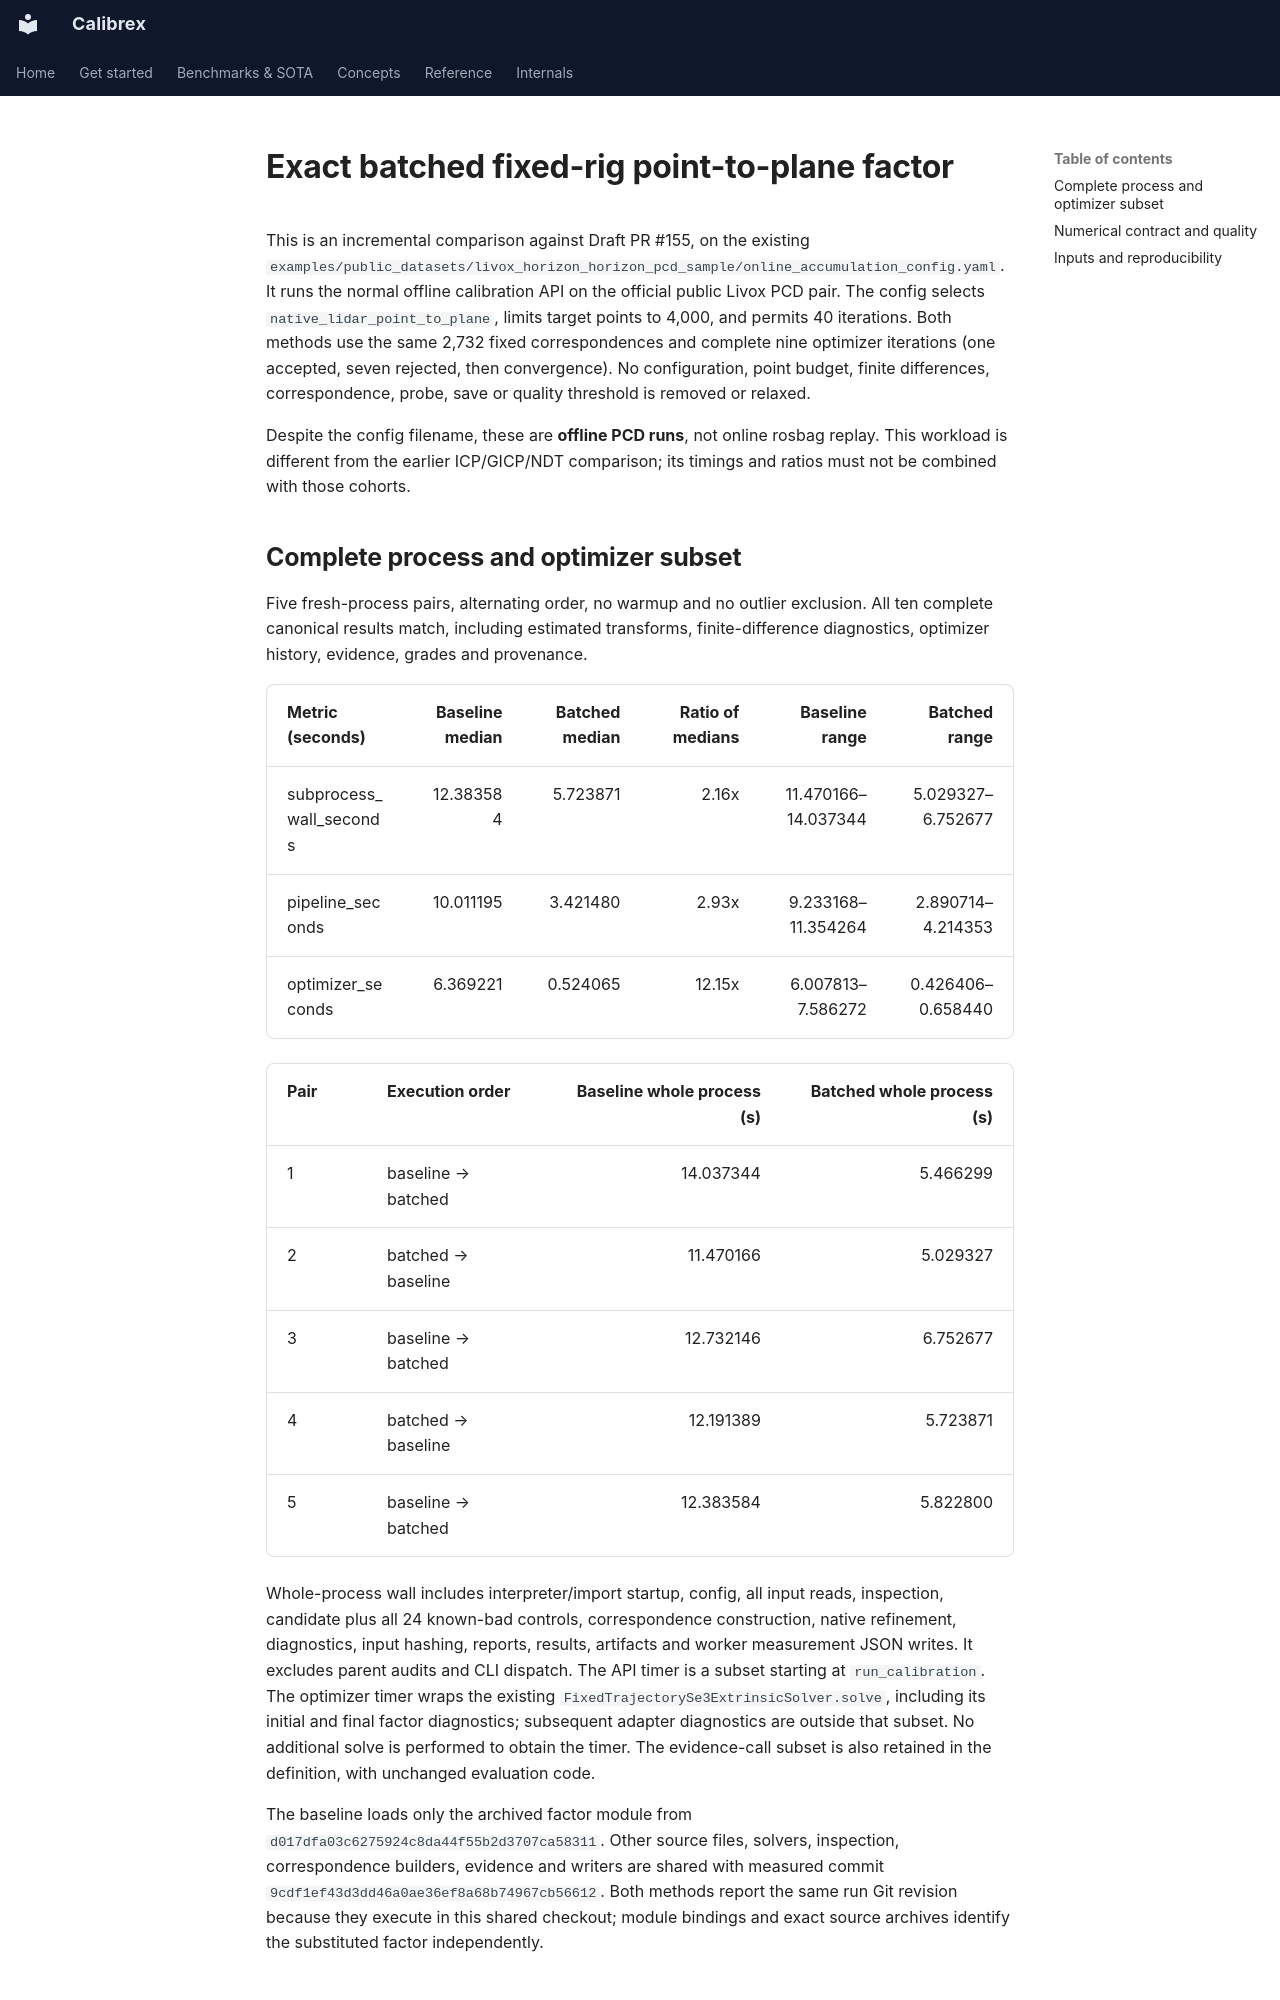

repository: rsasaki0109/Calibrex · page: assets/point_to_plane_factor/index.html · generator: mkdocs

# Exact batched fixed-rig point-to-plane factor

This is an incremental comparison against Draft PR #155, on the existing
`examples/public_datasets/livox_horizon_horizon_pcd_sample/online_accumulation_config.yaml`.
It runs the normal offline calibration API on the official public Livox PCD pair.
The config selects `native_lidar_point_to_plane`, limits target points to 4,000,
and permits 40 iterations. Both methods use the same 2,732 fixed correspondences
and complete nine optimizer iterations (one accepted, seven rejected, then
convergence). No configuration, point budget, finite differences, correspondence,
probe, save or quality threshold is removed or relaxed.

Despite the config filename, these are **offline PCD runs**, not online rosbag
replay. This workload is different from the earlier ICP/GICP/NDT comparison;
its timings and ratios must not be combined with those cohorts.

## Complete process and optimizer subset

Five fresh-process pairs, alternating order, no warmup and no outlier exclusion.
All ten complete canonical results match, including estimated transforms,
finite-difference diagnostics, optimizer history, evidence, grades and provenance.

| Metric (seconds) | Baseline median | Batched median | Ratio of medians | Baseline range | Batched range |
|---|---:|---:|---:|---:|---:|
| subprocess_wall_seconds | 12.383584 | 5.723871 | 2.16x | 11.470166–14.037344 | 5.029327–6.752677 |
| pipeline_seconds | 10.011195 | 3.421480 | 2.93x | 9.233168–11.354264 | 2.890714–4.214353 |
| optimizer_seconds | 6.369221 | 0.524065 | 12.15x | 6.007813–7.586272 | 0.426406–0.658440 |

| Pair | Execution order | Baseline whole process (s) | Batched whole process (s) |
|---|---|---:|---:|
| 1 | baseline → batched | 14.037344 | 5.466299 |
| 2 | batched → baseline | 11.470166 | 5.029327 |
| 3 | baseline → batched | 12.732146 | 6.752677 |
| 4 | batched → baseline | 12.191389 | 5.723871 |
| 5 | baseline → batched | 12.383584 | 5.822800 |

Whole-process wall includes interpreter/import startup, config, all input reads,
inspection, candidate plus all 24 known-bad controls, correspondence construction,
native refinement, diagnostics, input hashing, reports, results, artifacts and
worker measurement JSON writes. It excludes parent audits and CLI dispatch.
The API timer is a subset starting at `run_calibration`. The optimizer timer wraps
the existing `FixedTrajectorySe3ExtrinsicSolver.solve`, including its initial and
final factor diagnostics; subsequent adapter diagnostics are outside that subset.
No additional solve is performed to obtain the timer. The evidence-call subset
is also retained in the definition, with unchanged evaluation code.

The baseline loads only the archived factor module from
`d017dfa03c6275924c8da44f55b2d3707ca58311`. Other source files, solvers, inspection,
correspondence builders, evidence and writers are shared with measured commit
`9cdf1ef43d3dd46a0ae36ef8a68b74967cb56612`. Both methods report the same run Git revision because they execute
in this shared checkout; module bindings and exact source archives identify
the substituted factor independently.
